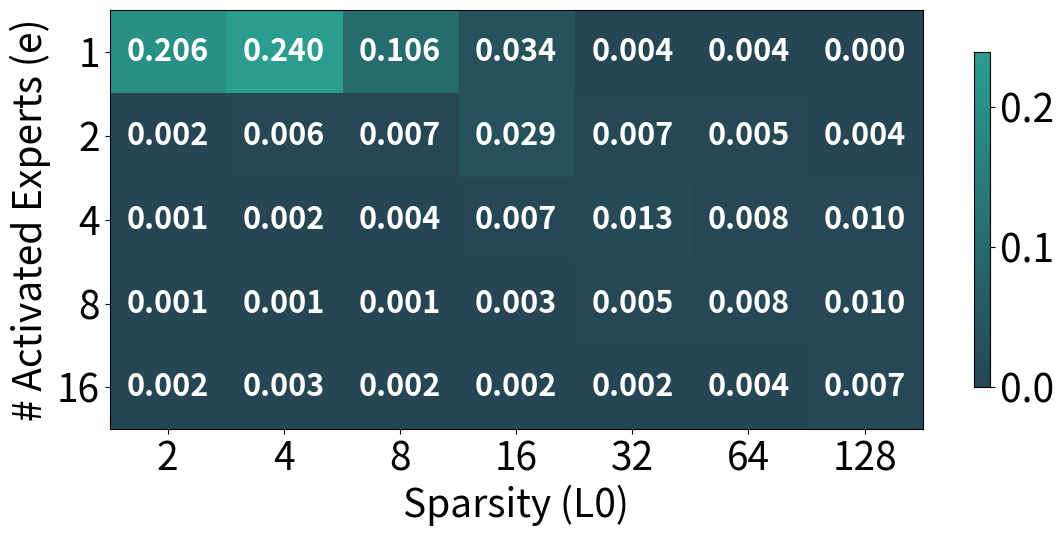

Python code for this plot:
import matplotlib.pyplot as plt
import numpy as np
from matplotlib.colors import LinearSegmentedColormap

data_dict = {
    'expert_values': [1, 2, 4, 8, 16],
    'k_values': [2, 4, 8, 16, 32, 64, 128],
    'values': [
        [0.205973307, 0.239624023, 0.106079102, 0.034057617, 0.00394694, 0.00394694, 0],
        [0.002441406, 0.005940755, 0.007161458, 0.029174805, 0.007486979, 0.005411784, 0.003621419],
        [0.001057943, 0.001546224, 0.00398763, 0.006795247, 0.012695313, 0.00797526, 0.009806315],
        [0.000732422, 0.000569661, 0.001383464, 0.002970378, 0.004923503, 0.008422852, 0.010294596],
        [0.001627604, 0.002563477, 0.002156576, 0.001505534, 0.002075195, 0.003580729, 0.006673177]
    ]
}

heatmap_data = np.array(data_dict['values'])
experts = data_dict['expert_values']
k_values = data_dict['k_values']

plt.rcParams.update({
    'font.size': 28,
    'axes.labelsize': 28,
    'xtick.labelsize': 28,
    'ytick.labelsize': 28,
    'legend.fontsize': 24,
})

fig, ax = plt.subplots(figsize=(12, 6))

colors = ['#264653', '#2a9d8f']
n_bins = 100
custom_cmap = LinearSegmentedColormap.from_list('custom', colors, N=n_bins)

im = ax.imshow(heatmap_data, cmap=custom_cmap, aspect='auto')

for i in range(len(experts)):
    for j in range(len(k_values)):
        value = heatmap_data[i, j]
        ax.text(j, i, f'{value:.3f}', ha='center', va='center', 
                color='white', fontsize=22, weight='bold')

ax.set_xticks(np.arange(len(k_values)))
ax.set_yticks(np.arange(len(experts)))
ax.set_xticklabels(k_values)
ax.set_yticklabels(experts)

ax.set_xlabel('Sparsity (L0)')
ax.set_ylabel('# Activated Experts (e)')

cbar = ax.figure.colorbar(im, ax=ax, shrink=0.8, aspect=20)

plt.tight_layout()

plt.savefig('analysis_multi_expert_similarity_heatmap.png', dpi=300, bbox_inches='tight')
print('Saved analysis_multi_expert_similarity_heatmap.png')